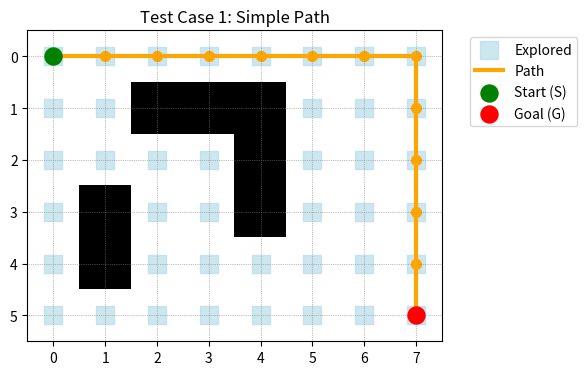
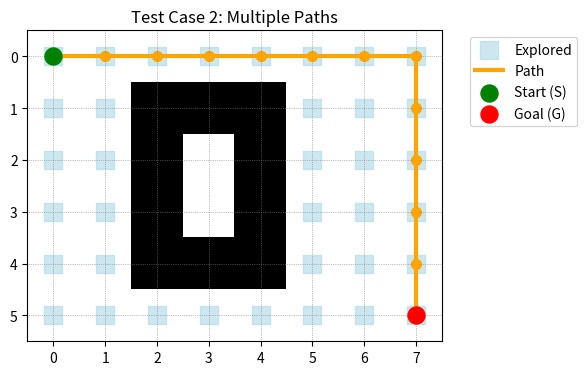
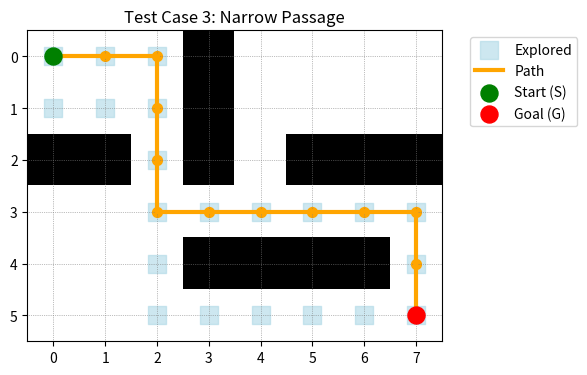
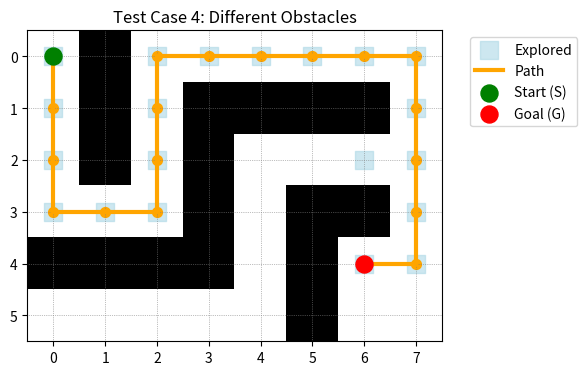
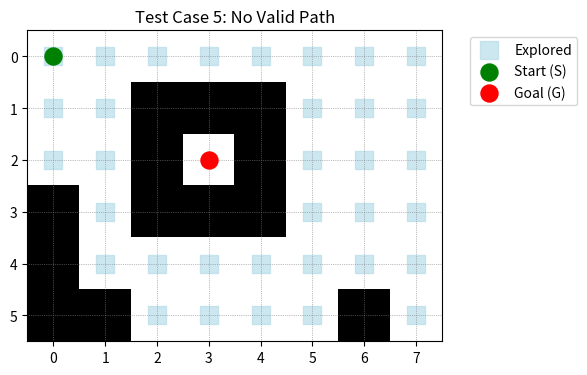

Write the Python code that produced these figures, in order.
import heapq
import time
import matplotlib.pyplot as plt
import numpy as np
 
# different test cases 
TEST_GRIDS= {
    "Test Case 1: Simple Path": [
        "S . . . . . . .",
        ". . # # # . . .",
        ". . . . # . . .",
        ". # . . # . . .",
        ". # . . . . . .",
        ". . . . . . . G"
    ],

    
    "Test Case 2: Multiple Paths": [
        "S . . . . . . .",
        ". . # # # . . .",
        ". . # . # . . .",
        ". . # . # . . .",
        ". . # # # . . .",
        ". . . . . . . G"
    ],
    "Test Case 3: Narrow Passage": [
        "S . . # . . . .",
        ". . . # . . . .",
        "# # . # . # # #",
        ". . . . . . . .",
        ". . . # # # # .",
        ". . . . . . . G"
    ],
    "Test Case 4: Different Obstacles": [
        "S # . . . . . .",
        ". # . # # # # .",
        ". # . # . . . .",
        ". . . # . # # .",
        "# # # # . # G .",
        ". . . . . # . ."
    ],



    
    "Test Case 5: No Valid Path": [
        "S . . . . . . .",
        ". . # # # . . .",
        ". . # G # . . .",
        "# . # # # . . .",
        "# . . . . . . .",
        "# # . . . . # ."
    ]
}


 
DIRS= [(-1, 0), (1, 0), (0, -1), (0, 1)] #this changes the coordinates according to movement

 
def parse_grid(raw_rows): # raw rows is list of strings
    grid= []
    for row in raw_rows:
        
        grid.append(row.split())
        
    rows= len(grid)
    cols= len(grid[0]) # lenght of first list 
    start = None
    goal =None
 
    for i in range(rows):
        for j in range(cols):
            
            if grid[i][j]== 'S':
                start = (i, j)

            elif grid[i][j]== 'G':
                goal = (i, j)
 
    return grid, start, goal, rows, cols



 
# grid is list of list with each character seperated along white space 
def heuristic(a, b): # a and b are tuples
    # here Manhatten distance is better to use as no diagonal movements are allowed
    
    return abs(a[0] - b[0]) + abs(a[1] - b[1])
 
 
def astar(grid, start, goal, rows, cols):
    t_start = time.time()
 
    pq =[(0, start)] # pq is used for priority que 
    cost= {start: 0} 
    parent= {} # this will contain the current and previous cell 
    seen = set()
    found =False # found will be turned TRUE when g is found

 
    while pq :
        f, node = heapq.heappop(pq)# f stores priority no. and node its coordinates
        
 
        if node in seen:
            continue
        seen.add(node)
 
        if node== goal:
            found= True
            break



        for dr, dc in DIRS: # dr and dc are row and column change for moving in perticular direction
        
            nr,nc =node[0] +dr, node[1] + dc # nr adn nc are neighnbour rows and columsns
    
 
            if nr <0 or nr >= rows or nc <0 or nc >= cols: # check weather new cell is in grid or not
                continue # check 4 near cells
            if grid[nr][nc]== '#':
                continue
 
            new_cost= cost[node] + 1 # fore new near cell
            neighbor= (nr, nc)

            if neighbor not in cost or new_cost < cost[neighbor]:

                cost[neighbor]= new_cost
                parent[neighbor]=node
                heapq.heappush(pq, (new_cost + heuristic(neighbor, goal), neighbor))
 
    time_taken =time.time() - t_start





    # this is use dto  trace the path , and get the coordinates
    path = []

    
    if found:
        node = goal
        
        while node !=start  :
            path.append(node)
            node = parent[node]# uses saved dictionary to check previous node
        path.append(start)
        path.reverse()
 
    return found,path,len(seen),time_taken, seen
 
 
def print_result(name, found, path, explored, time_taken, filename):
    print("\n---Search Result---")
    

    if found:
        print(f"{name} Path Found: YES")
        print("Path:")
        for r, c in path:
            print(f"({r},{c})")
        print(f"Total Path Cost: {len(path) - 1} Nodes Explored: {explored}")



    else:
        print(f"{name} Path Found: NO")
        print("No valid path exists between Start and Goal.")
        print(f"Nodes Explored: {explored}")
    print(f"Execution Time: {time_taken:.6f} seconds Visualization saved: {filename}")
 












 
def draw_grid(grid, path, seen, start, goal, name, filename):
    rows =len(grid)
    cols =len(grid[0])
 
    # displayig grid 
    obs =np.zeros((rows, cols))
    for i in range(rows):
        for j in range(cols):
            if grid[i][j]=='#':
                obs[i][j]  =1


 
    fig,ax =plt.subplots(figsize=(6, 6))
    ax.imshow(obs, cmap='binary',origin='upper')
 
    if seen:
        
        xs =[c for r, c in seen]
        ys =[r for r, c in seen]
        ax.scatter(xs, ys, color='lightblue', marker='s', s=150, alpha=0.6, label='Explored')

 
    if path:
    

        xs =[c for r, c in path]
        ys = [r for r, c in path]
        ax.plot(xs, ys, color='orange', linewidth=3, label='Path')
        ax.scatter(xs, ys, color='orange', s=50)
 
    ax.scatter([start[1]],  [start[0]], color='green', s=150, zorder=5, label='Start (S)')
    ax.scatter([goal[1]], [goal[0]], color='red', s=150, zorder=5, label='Goal (G)')

 
    ax.set_xticks(range(cols))
    ax.set_yticks(range(rows))
    ax.grid(color='gray', linestyle=':', linewidth=0.5)
    ax.legend(loc='upper left', bbox_to_anchor=(1.05, 1))
    ax.set_title(name)

    
 
    plt.tight_layout()
    plt.savefig(filename, bbox_inches="tight")
    plt.close()
 


 
if __name__ =="__main__":
    count = 1

    
    for name, raw_rows in TEST_GRIDS.items():
        filename =f"testcase_{count}.png"
 


        grid, start, goal, rows, cols = parse_grid(raw_rows)
        found, path, explored, time_taken, seen = astar(grid, start, goal, rows, cols)
 

        print_result(name, found, path, explored, time_taken, filename)
        draw_grid(grid, path, seen, start, goal, name, filename)
 
        count+=1
